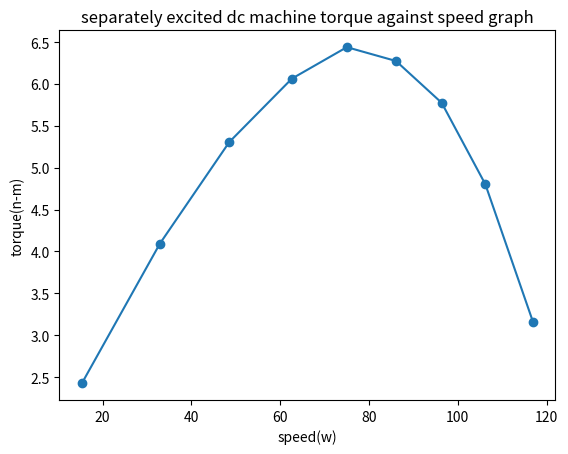

Python code for this plot:
import matplotlib.pyplot as plt


x = [15.33,32.9,48.53,62.61,75,86.07,96.36,106.2,116.9

 ]
y = [2.428,4.095,5.307,6.063,6.439,6.274,5.775,4.802,3.164

]


plt.title('separately excited dc machine torque against speed graph')
plt.xlabel('speed(w)')
plt.ylabel("torque(n-m)")
plt.scatter(x,y)
plt.plot(x,y)
plt.show()
